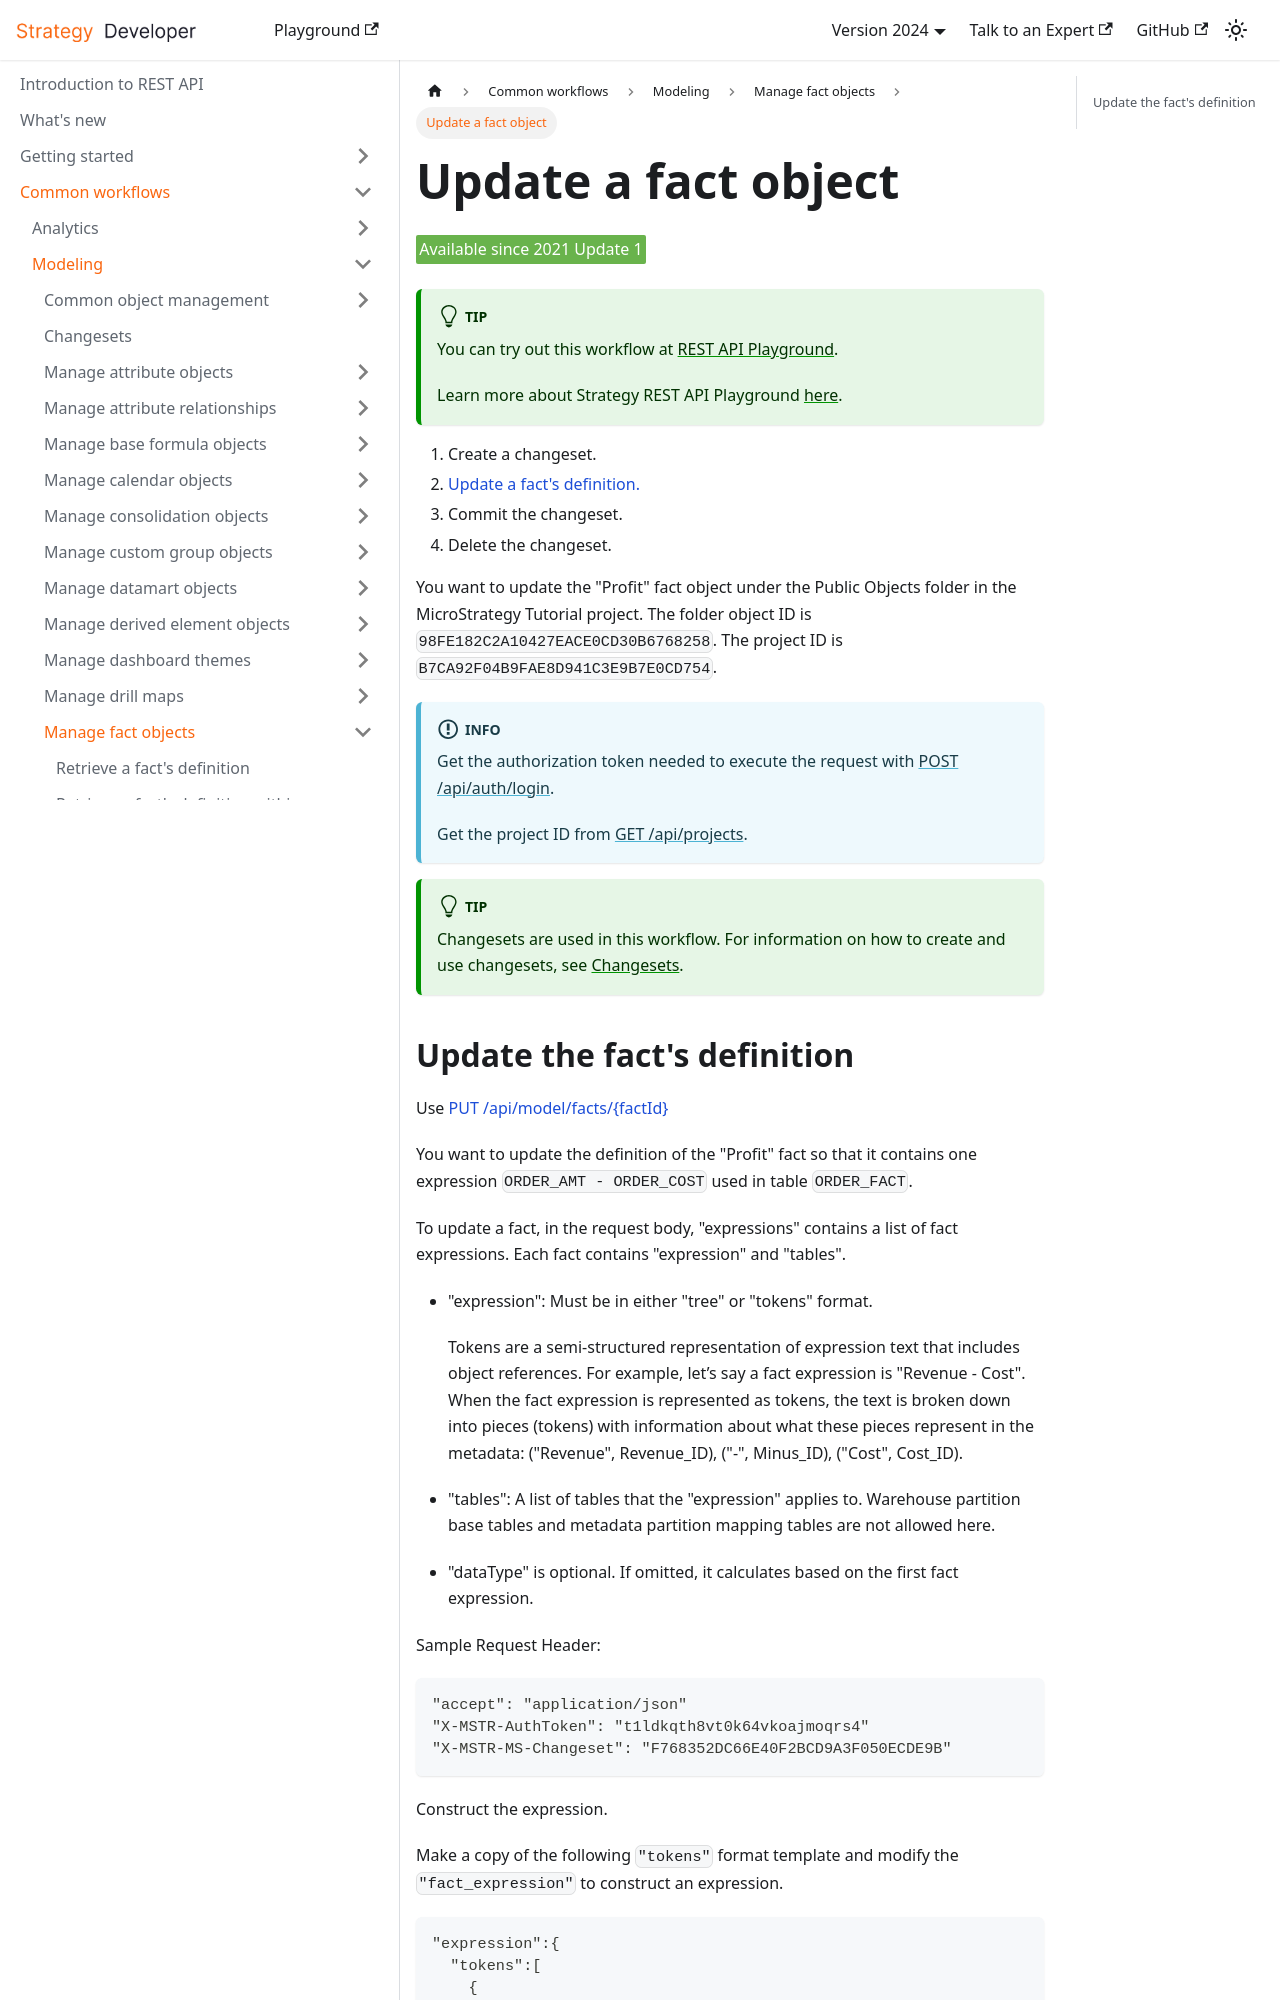

repository: MicroStrategy/rest-api-docs · page: common-workflows/modeling/manage-fact-objects/update-a-fact-object/index.html · generator: docusaurus

---
title: Update a fact object
sidebar_label: Update a fact object
description: The workflow to update a fact object.
---

<Available since="2021 Update 1" />

:::tip

You can try out this workflow at [REST API Playground](https://www.postman.com/microstrategysdk/workspace/microstrategy-rest-api/folder/16131298-11d116e7-cf31-451a-848e-0d2be6fa3041?ctx=documentation).

Learn more about Strategy REST API Playground [here](/docs/getting-started/playground.md).

:::

1. Create a changeset.
1. [Update a fact's definition.](#update-the-facts-definition)
1. Commit the changeset.
1. Delete the changeset.

You want to update the "Profit" fact object under the Public Objects folder in the MicroStrategy Tutorial project. The folder object ID is `98FE182C2A10427EACE0CD30B6768258`. The project ID is `B7CA92F04B9FAE8D941C3E9B7E0CD754`.

:::info

Get the authorization token needed to execute the request with [POST /api/auth/login](https://demo.microstrategy.com/MicroStrategyLibrary/api-docs/index.html#/Authentication/postLogin).

Get the project ID from [GET /api/projects](https://demo.microstrategy.com/MicroStrategyLibrary/api-docs/index.html#/Projects/getProjects_1).

:::

:::tip

Changesets are used in this workflow. For information on how to create and use changesets, see [Changesets](/docs/common-workflows/modeling/changesets.md).

:::
